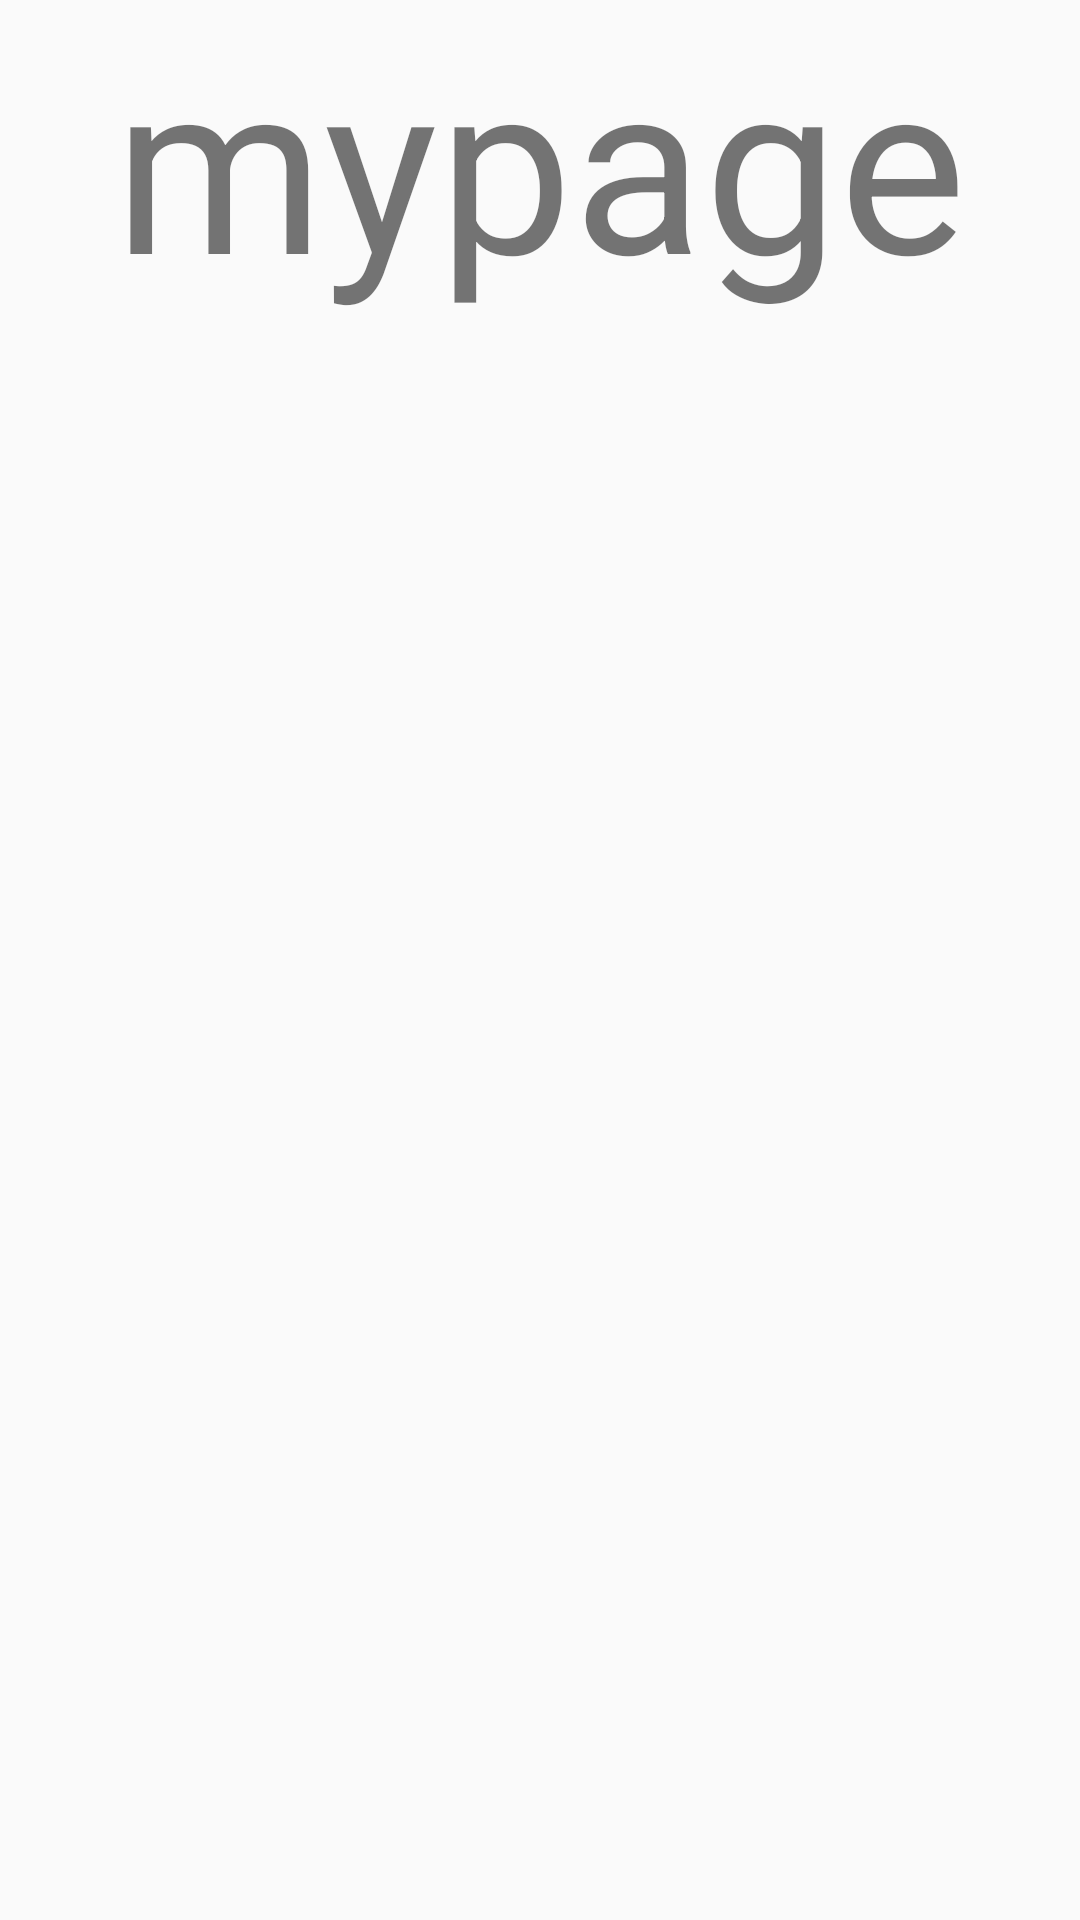

Reconstruct the res/layout file that produces this screen, plus the resources it refers to.
<!-- AndroidManifest.xml: application theme Theme.Mom -->
<!-- res/layout/activity_mypage.xml -->
<?xml version="1.0" encoding="utf-8"?>
<LinearLayout xmlns:android="http://schemas.android.com/apk/res/android"
    android:orientation="vertical" android:layout_width="match_parent"
    android:layout_height="match_parent">

    <TextView
        android:layout_width="wrap_content"
        android:layout_height="wrap_content"
        android:text="mypage"
        android:layout_gravity="center"
        android:textSize="80dp"/>

</LinearLayout>
<!-- resources referenced by this layout -->
<resources>
  <style name="Theme.Mom" parent="Theme.AppCompat.Light.NoActionBar">
          
          <item name="colorPrimary">@color/purple_500</item>
          <item name="colorPrimaryVariant">@color/purple_700</item>
          <item name="colorOnPrimary">@color/white</item>
          
          <item name="colorSecondary">@color/teal_200</item>
          <item name="colorSecondaryVariant">@color/teal_700</item>
          <item name="colorOnSecondary">@color/black</item>
          
          <item name="android:statusBarColor" tools:targetApi="l">?attr/colorPrimaryVariant</item>
          
      </style>
  <!-- not gathered from this repository: default colours our renderer supplied (Android Studio template values) -->
  <color name="purple_500">#FF6200EE</color>
  <color name="purple_700">#FF3700B3</color>
  <color name="teal_200">#FF03DAC5</color>
  <color name="teal_700">#FF018786</color>
  <color name="black">#FF000000</color>
  <color name="white">#FFFFFFFF</color>
</resources>
